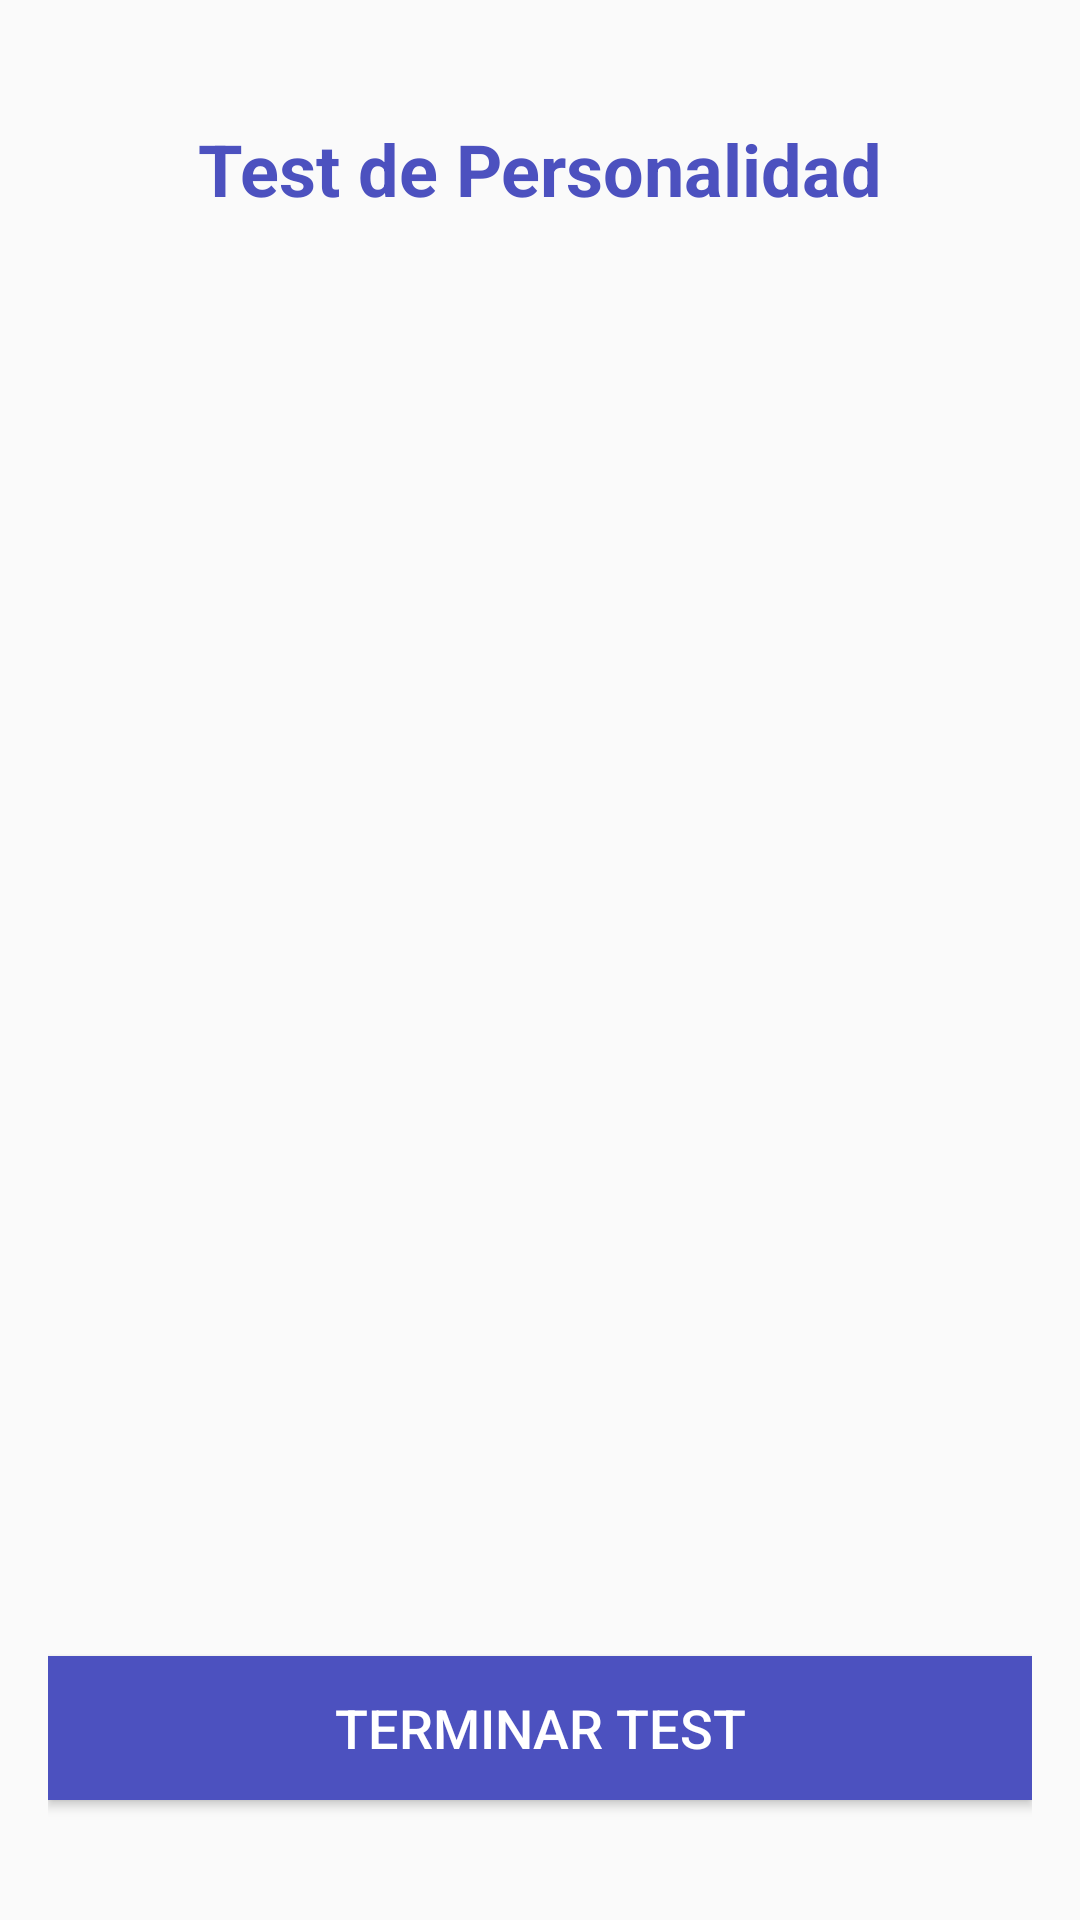

Write the Android layout XML for this screen, with the resource values it uses.
<!-- AndroidManifest.xml: application theme Theme.ProyectoIHC -->
<!-- res/layout/fragment_preguntas_test.xml -->
<?xml version="1.0" encoding="utf-8"?>
<androidx.constraintlayout.widget.ConstraintLayout xmlns:android="http://schemas.android.com/apk/res/android"    xmlns:app="http://schemas.android.com/apk/res-auto"    xmlns:tools="http://schemas.android.com/tools"    android:layout_width="match_parent"    android:layout_height="match_parent"    android:padding="16dp"    tools:context=".ui.PreguntasTestFragment">    <TextView        android:id="@+id/tv_test_title"        android:layout_width="0dp"        android:layout_height="wrap_content"        android:layout_marginTop="24dp"        android:gravity="center"        android:paddingBottom="16dp"        android:text="Test de Personalidad"        android:textColor="@color/primary_blue_dark"        android:textSize="24sp"        android:textStyle="bold"        app:layout_constraintEnd_toEndOf="parent"        app:layout_constraintStart_toStartOf="parent"        app:layout_constraintTop_toTopOf="parent" />    <androidx.recyclerview.widget.RecyclerView        android:id="@+id/rv_questions"        android:layout_width="0dp"        android:layout_height="0dp"        android:layout_marginTop="16dp"        android:layout_marginBottom="16dp"        app:layout_constraintBottom_toTopOf="@id/btn_finish_test"        app:layout_constraintEnd_toEndOf="parent"        app:layout_constraintStart_toStartOf="parent"        app:layout_constraintTop_toBottomOf="@id/tv_test_title"        tools:listitem="@layout/item_question" />    <Button        android:id="@+id/btn_finish_test"        android:layout_width="0dp"        android:layout_height="wrap_content"        android:layout_marginBottom="24dp"        android:text="Terminar Test"        android:background="@color/primary_blue_dark"        android:textColor="@color/white"        android:textSize="18sp"        app:layout_constraintBottom_toBottomOf="parent"        app:layout_constraintEnd_toEndOf="parent"        app:layout_constraintStart_toStartOf="parent" /></androidx.constraintlayout.widget.ConstraintLayout>
<!-- res/layout/item_question.xml (included above) -->
<?xml version="1.0" encoding="utf-8"?>
<androidx.cardview.widget.CardView    xmlns:android="http://schemas.android.com/apk/res/android"    xmlns:app="http://schemas.android.com/apk/res-auto"    android:layout_width="match_parent"    android:layout_height="wrap_content"    android:layout_marginBottom="12dp"    app:cardCornerRadius="8dp"    app:cardElevation="4dp">    <LinearLayout        android:layout_width="match_parent"        android:layout_height="wrap_content"        android:orientation="vertical"        android:padding="16dp">        <TextView            android:id="@+id/tv_question_text"            android:layout_width="match_parent"            android:layout_height="wrap_content"            android:text="¿Cuál es tu color favorito?"            android:textSize="18sp"            android:textStyle="bold"            android:textColor="@android:color/black"            android:layout_marginBottom="12dp"/>        <RadioGroup            android:id="@+id/rg_options"            android:layout_width="match_parent"            android:layout_height="wrap_content"            android:orientation="vertical">            <RadioButton                android:layout_width="match_parent"                android:layout_height="wrap_content"                android:text="Opción A"                android:textSize="16sp"                android:visibility="gone"/> </RadioGroup>    </LinearLayout></androidx.cardview.widget.CardView>
<!-- resources referenced by this layout -->
<resources>
  <color name="primary_blue_dark">#4C51BF</color>
  <color name="white">#FFFFFF</color>
  <style name="Theme.ProyectoIHC" parent="Base.Theme.ProyectoIHC" />
  <style name="Base.Theme.ProyectoIHC" parent="Theme.AppCompat.DayNight.NoActionBar">
          <item name="colorPrimary">@color/morado_fuerte</item> 
          <item name="colorPrimaryDark">@color/morado_fuerte</item>
          <item name="colorAccent">@color/morado_fuerte</item>
      </style>
  <color name="morado_fuerte">#5A5BD2</color>
</resources>
